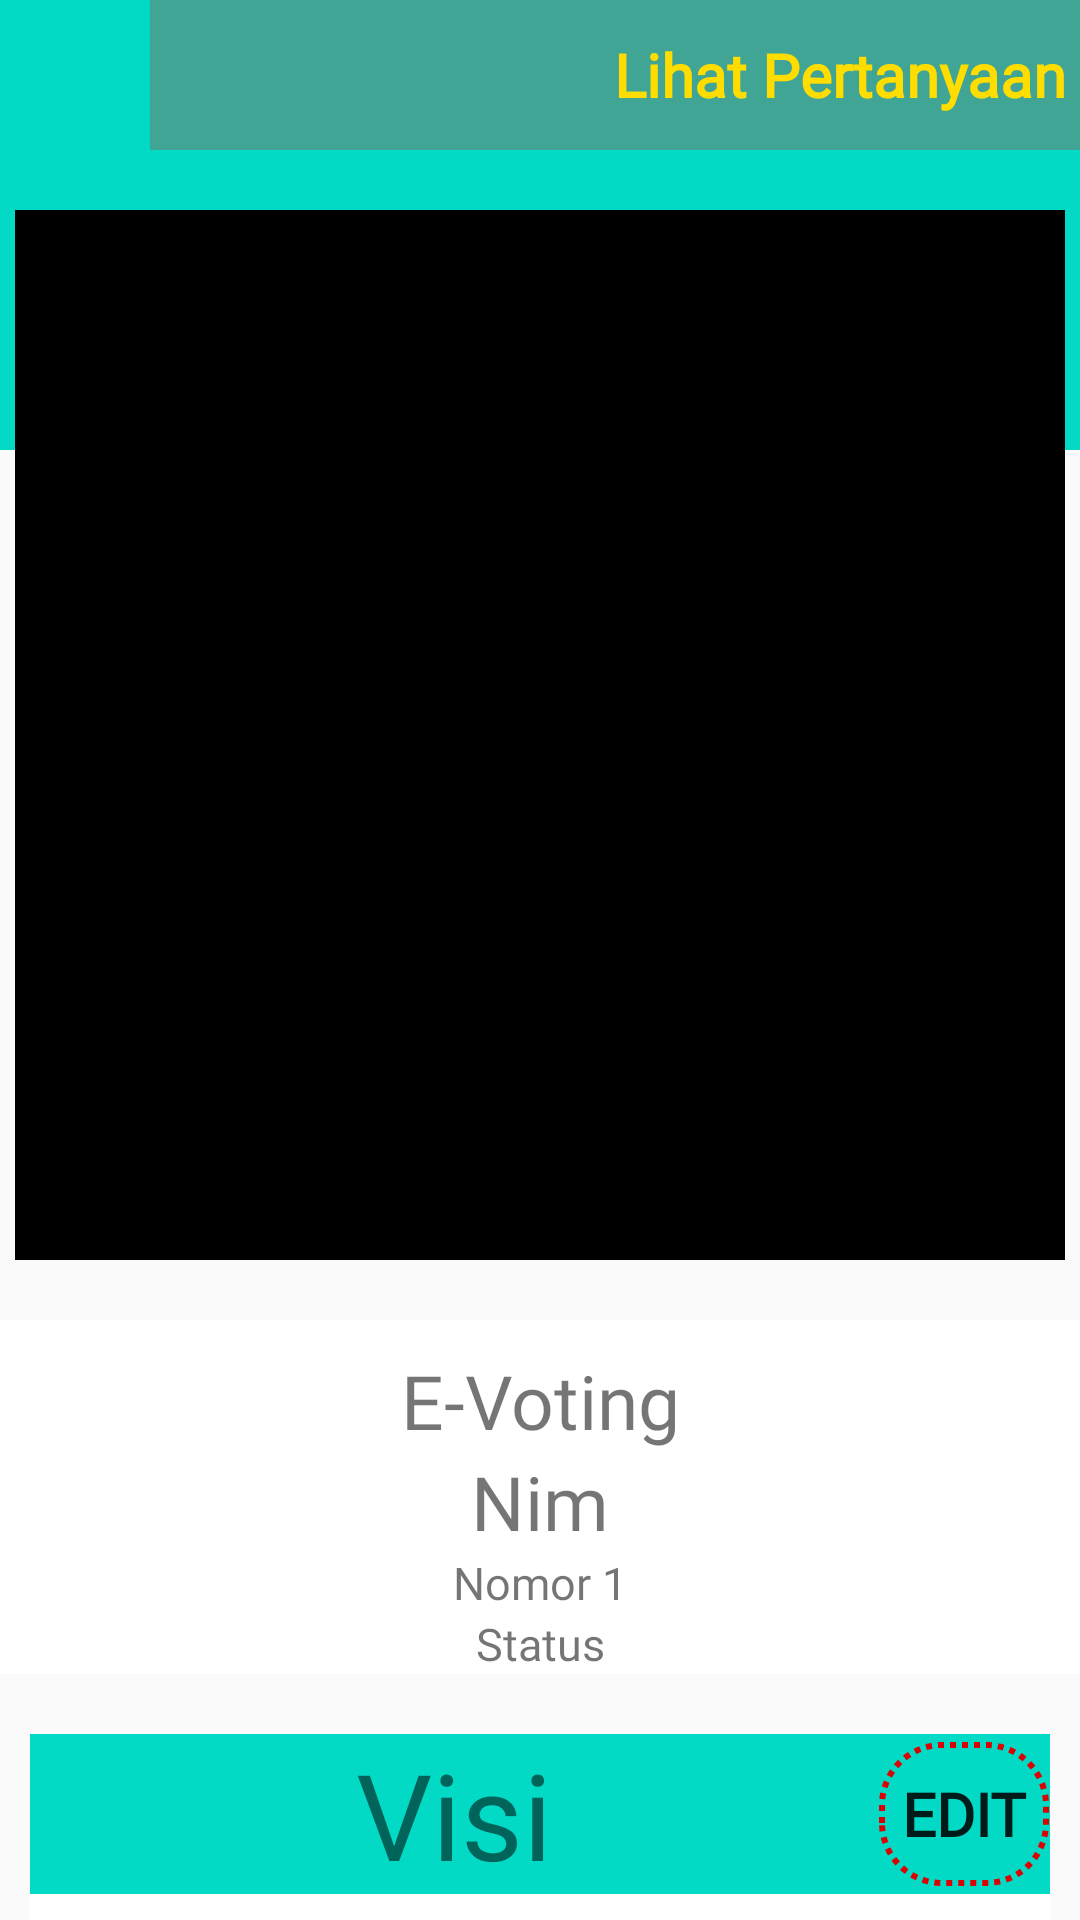

Write the Android layout XML for this screen, with the resource values it uses.
<!-- AndroidManifest.xml: application theme Theme.EVoting -->
<!-- res/layout/fragment_edit_paslon.xml -->
<?xml version="1.0" encoding="utf-8"?>
<FrameLayout xmlns:android="http://schemas.android.com/apk/res/android"
    xmlns:app="http://schemas.android.com/apk/res-auto"
    xmlns:tools="http://schemas.android.com/tools"
    android:layout_width="match_parent"
    android:layout_height="match_parent"
    tools:context=".ui.home.fm.EditPaslonFragment">

    <LinearLayout
        android:layout_width="match_parent"
        android:layout_height="150sp"
        android:background="@color/teal_200"
        tools:ignore="MissingConstraints" />

    <LinearLayout
        android:layout_width="match_parent"
        android:layout_height="match_parent"
        android:orientation="vertical">

        <LinearLayout
            android:layout_width="match_parent"
            android:layout_height="wrap_content"
            android:orientation="horizontal">

            <ImageView
                android:id="@+id/back"
                android:layout_width="40sp"
                android:layout_height="40sp"
                android:layout_margin="5sp"
                android:src="@drawable/ic_back" />

            <TextView
                android:id="@+id/tv_pertanyaan"
                android:layout_width="match_parent"
                android:layout_height="match_parent"
                android:text="Lihat Pertanyaan"
                android:textStyle="bold"
                android:textSize="20sp"
                android:gravity="center_vertical|end"
                android:padding="5sp"
                android:fontFamily="@font/aclonica"
                android:textColor="#FFDD00"
                android:background="#3EFF0000"/>
        </LinearLayout>

        <androidx.core.widget.NestedScrollView
            android:layout_width="match_parent"
            android:layout_height="match_parent"
            android:orientation="vertical">

            <LinearLayout
                android:layout_width="match_parent"
                android:layout_height="match_parent"
                android:orientation="vertical">

                <androidx.constraintlayout.widget.ConstraintLayout
                    android:layout_width="390sp"
                    android:layout_height="390sp"
                    android:layout_gravity="center_horizontal">

                    <ImageView
                        android:id="@+id/image"
                        android:layout_width="match_parent"
                        android:layout_height="match_parent"
                        android:layout_margin="10sp"
                        android:padding="10sp"
                        android:src="@color/black"
                        tools:ignore="MissingConstraints" />
                </androidx.constraintlayout.widget.ConstraintLayout>


                <LinearLayout
                    android:layout_width="match_parent"
                    android:layout_height="wrap_content"
                    android:background="@color/white"
                    android:orientation="vertical">

                    <TextView
                        android:id="@+id/tv_presiden"
                        android:layout_width="match_parent"
                        android:layout_height="wrap_content"
                        android:layout_gravity="center"
                        android:layout_marginHorizontal="10sp"
                        android:layout_marginTop="10sp"
                        android:fontFamily="@font/aclonica"
                        android:gravity="center"
                        android:maxLines="2"
                        android:text="@string/app_name"
                        android:textSize="25sp" />

                    <TextView
                        android:id="@+id/tv_wakil"
                        android:layout_width="match_parent"
                        android:layout_height="wrap_content"
                        android:layout_gravity="center"
                        android:layout_marginHorizontal="10sp"
                        android:fontFamily="@font/aclonica"
                        android:gravity="center"
                        android:maxLines="2"
                        android:text="Nim"
                        android:textSize="25sp" />

                    <TextView
                        android:id="@+id/tv_urutan"
                        android:layout_width="match_parent"
                        android:layout_height="wrap_content"
                        android:layout_gravity="center"
                        android:layout_marginHorizontal="10sp"
                        android:fontFamily="@font/aclonica"
                        android:gravity="center"
                        android:maxLines="2"
                        android:text="Nomor 1"
                        android:textSize="15sp" />

                    <TextView
                        android:id="@+id/tv_stts"
                        android:layout_width="match_parent"
                        android:layout_height="wrap_content"
                        android:layout_gravity="center"
                        android:layout_marginHorizontal="10sp"
                        android:fontFamily="@font/aclonica"
                        android:gravity="center"
                        android:maxLines="2"
                        android:text="Status"
                        android:textSize="15sp" />


                </LinearLayout>


                <LinearLayout
                    android:layout_width="match_parent"
                    android:layout_height="wrap_content"
                    android:layout_marginHorizontal="10sp"
                    android:layout_marginTop="20sp"
                    android:background="@color/white"
                    android:orientation="vertical">


                    <LinearLayout
                        android:layout_width="match_parent"
                        android:layout_height="match_parent"

                        android:background="@color/teal_200"
                        android:orientation="horizontal">
                        <TextView
                            android:layout_width="0sp"
                            android:layout_height="wrap_content"
                            android:fontFamily="@font/aclonica"
                            android:gravity="center"
                            android:text="Visi"
                            android:layout_weight="1"
                            android:textSize="40sp" />
                        <Button
                            android:id="@+id/edit_visi"
                            android:layout_width="0sp"
                            android:layout_height="wrap_content"
                            android:textStyle="bold"
                            android:text="Edit"
                            android:layout_weight="0.2"
                            android:gravity="center"
                            android:layout_gravity="center"
                            android:background="@drawable/bg_button"
                            android:textSize="20sp"
                            android:fontFamily="@font/aclonica"/>

                    </LinearLayout>


                    <TextView
                        android:id="@+id/visi"
                        android:layout_width="match_parent"
                        android:layout_height="wrap_content"
                        android:padding="10sp"
                        android:text="Visi"
                        android:textSize="20sp" />

                </LinearLayout>


                <LinearLayout
                    android:layout_width="match_parent"
                    android:layout_height="wrap_content"
                    android:layout_marginHorizontal="10sp"
                    android:layout_marginTop="20sp"
                    android:background="@color/white"
                    android:orientation="vertical">

                    <LinearLayout
                        android:layout_width="match_parent"
                        android:layout_height="match_parent"
                        android:background="@color/teal_200"
                        android:orientation="horizontal">
                        <TextView
                            android:layout_width="0sp"
                            android:layout_height="wrap_content"
                            android:fontFamily="@font/aclonica"
                            android:gravity="center"
                            android:text="Misi"
                            android:layout_weight="1"
                            android:textSize="40sp" />
                        <Button
                            android:id="@+id/edit_misi"
                            android:layout_width="0sp"
                            android:layout_height="wrap_content"
                            android:textStyle="bold"
                            android:text="Edit"
                            android:layout_weight="0.2"
                            android:gravity="center"
                            android:layout_gravity="center"
                            android:background="@drawable/bg_button"
                            android:textSize="20sp"
                            android:fontFamily="@font/aclonica"/>

                    </LinearLayout>

                    <TextView
                        android:id="@+id/misi"
                        android:layout_width="match_parent"
                        android:layout_height="wrap_content"
                        android:padding="10sp"
                        android:text="Visi"
                        android:textSize="20sp" />

                </LinearLayout>
            </LinearLayout>
        </androidx.core.widget.NestedScrollView>
    </LinearLayout>

</FrameLayout>
<!-- resources referenced by this layout -->
<resources>
  <!-- drawable bg_button (drawable) -->
  <?xml version="1.0" encoding="utf-8"?>
  <shape xmlns:android="http://schemas.android.com/apk/res/android">
  
      <corners android:radius="20sp"/>
      <stroke android:color="#DA0303"
          android:width="2dp"
          android:dashGap="2dp"
          android:dashWidth="2dp"/>
      <solid android:color="#2803DAC5"/>
  </shape>
  <string name="app_name">E-Voting</string>
  <style name="Theme.EVoting" parent="Theme.MaterialComponents.DayNight.NoActionBar.Bridge">
          
          <item name="colorPrimary">@color/purple_500</item>
          <item name="colorPrimaryVariant">@color/purple_700</item>
          <item name="colorOnPrimary">@color/white</item>
          
          <item name="colorSecondary">@color/teal_200</item>
          <item name="colorSecondaryVariant">@color/teal_700</item>
          <item name="colorOnSecondary">@color/black</item>
          
          <item name="android:statusBarColor" tools:targetApi="l">?attr/colorPrimaryVariant</item>
          
      </style>
  <!-- not gathered from this repository: default colours our renderer supplied (Android Studio template values) -->
  <color name="purple_500">#FF6200EE</color>
  <color name="purple_700">#FF3700B3</color>
  <color name="teal_200">#FF03DAC5</color>
  <color name="teal_700">#FF018786</color>
  <color name="black">#FF000000</color>
  <color name="white">#FFFFFFFF</color>
</resources>
